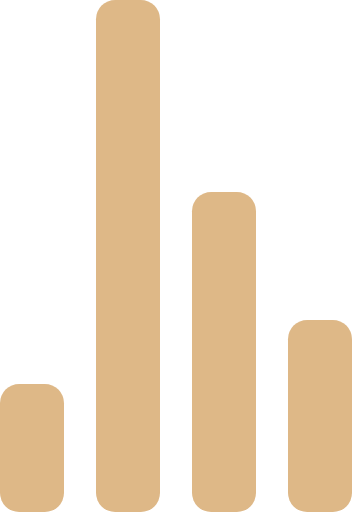
t = 0.00 s
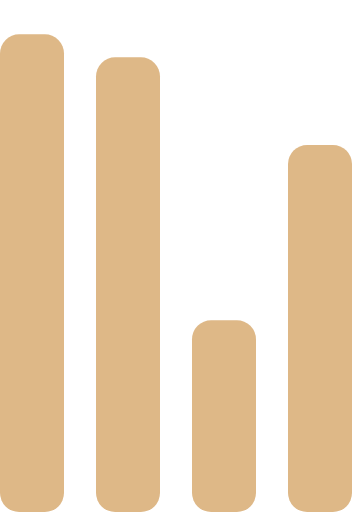
t = 0.72 s
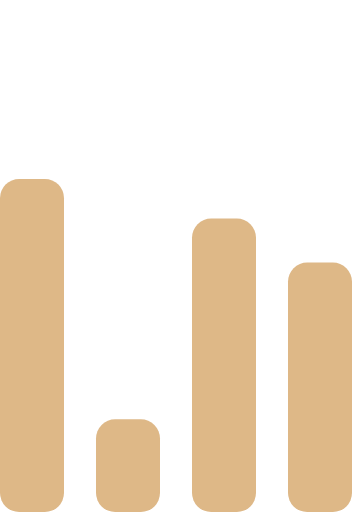
t = 1.43 s
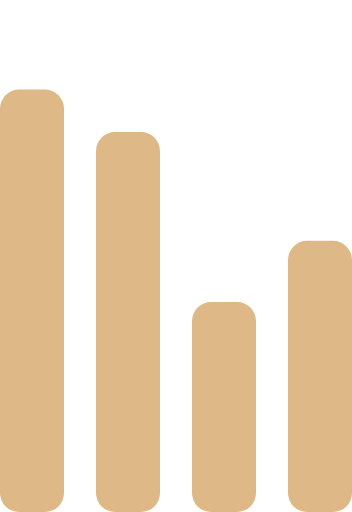
t = 2.15 s
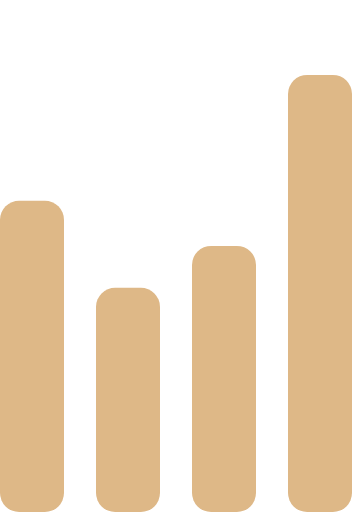
t = 2.87 s
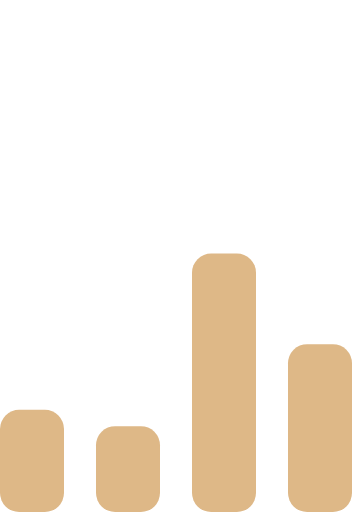
t = 3.58 s

The animated SVG that drew these frames (rendered in a browser with its animation timeline set to each time). Animation: 4 SMIL elements (animate=4); one cycle of 4.30 s, repeats indefinitely.

<!-- By Sam Herbert (@sherb), for everyone. More @ http://goo.gl/7AJzbL -->
<svg width="55" height="80" viewBox="0 0 55 80" xmlns="http://www.w3.org/2000/svg" fill="burlywood">
    <g transform="matrix(1 0 0 -1 0 80)">
        <rect width="10" height="20" rx="3">
            <animate attributeName="height"
                 begin="0s" dur="4.3s"
                 values="20;45;57;80;64;32;66;45;64;23;66;13;64;56;34;34;2;23;76;79;20" calcMode="linear"
                 repeatCount="indefinite" />
        </rect>
        <rect x="15" width="10" height="80" rx="3">
            <animate attributeName="height"
                 begin="0s" dur="2s"
                 values="80;55;33;5;75;23;73;33;12;14;60;80" calcMode="linear"
                 repeatCount="indefinite" />
        </rect>
        <rect x="30" width="10" height="50" rx="3">
            <animate attributeName="height"
                 begin="0s" dur="1.4s"
                 values="50;34;78;23;56;23;34;76;80;54;21;50" calcMode="linear"
                 repeatCount="indefinite" />
        </rect>
        <rect x="45" width="10" height="30" rx="3">
            <animate attributeName="height"
                 begin="0s" dur="2s"
                 values="30;45;13;80;56;72;45;76;34;23;67;30" calcMode="linear"
                 repeatCount="indefinite" />
        </rect>
    </g>
</svg>
